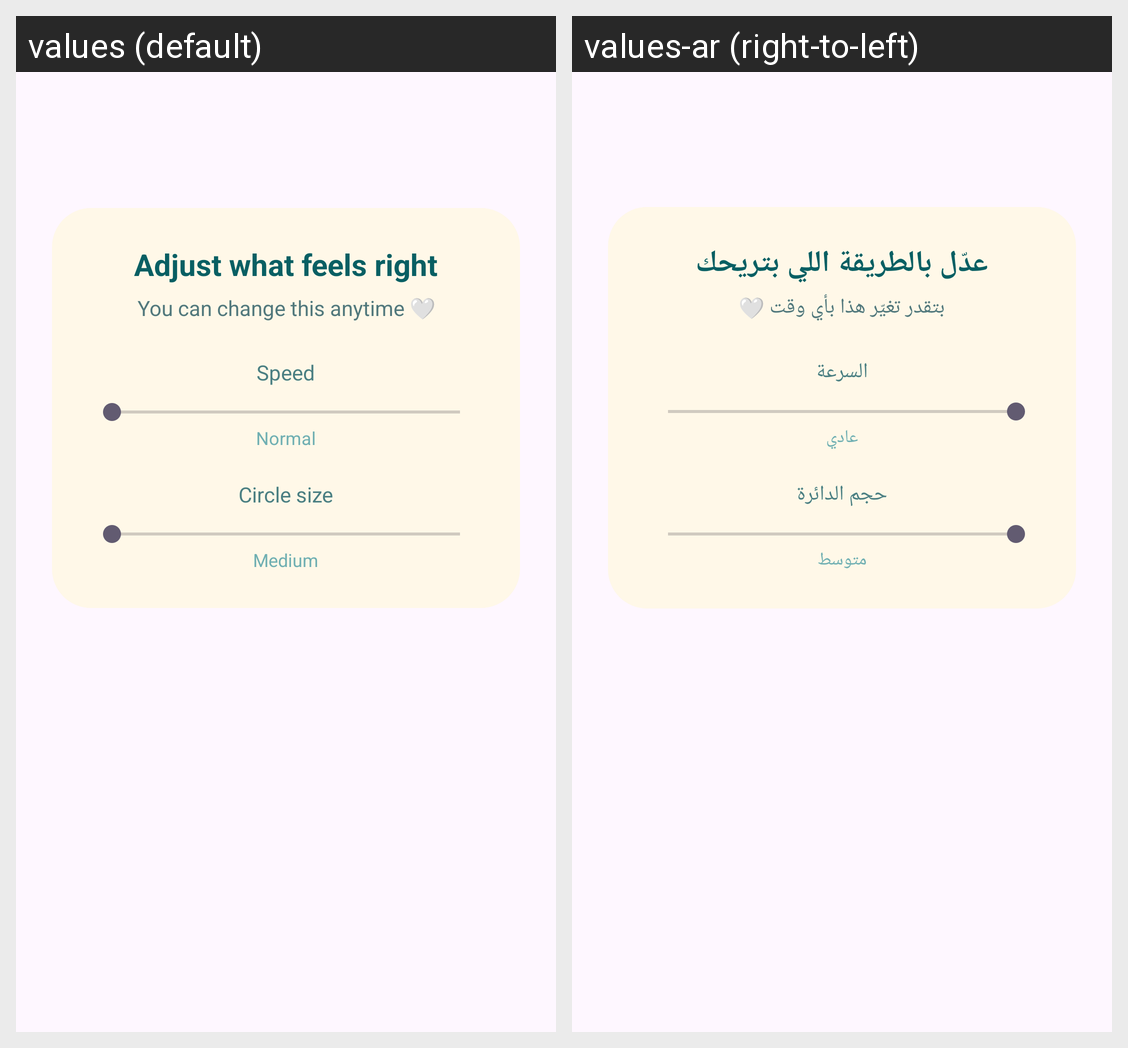

Locale-by-locale string values for the Android screen shown in this grid:
Android screen res/layout/fragment_visual_stim_settings.xml rendered under 2 locales, left to right: values (default), values-ar (right-to-left). Device: Nexus 5 (rendered at 1080×1920; each locale shown at half size, 540×960, under a caption strip naming it); theme Theme.ASDProject.
Strings drawn on this screen, with the default value and each locale's value (text and hints the layout hard-codes, and strings that could not be matched under every locale, appear in the picture but are not listed):

visual_stim_settings_title
  values: Adjust what feels right
  values-ar: عدّل بالطريقة اللي بتريحك

visual_stim_settings_helper
  values: You can change this anytime 🤍
  values-ar: بتقدر تغيّر هذا بأي وقت 🤍

visual_stim_settings_speed
  values: Speed
  values-ar: السرعة

visual_stim_speed_normal
  values: Normal
  values-ar: عادي

visual_stim_settings_size
  values: Circle size
  values-ar: حجم الدائرة

visual_stim_size_medium
  values: Medium
  values-ar: متوسط
